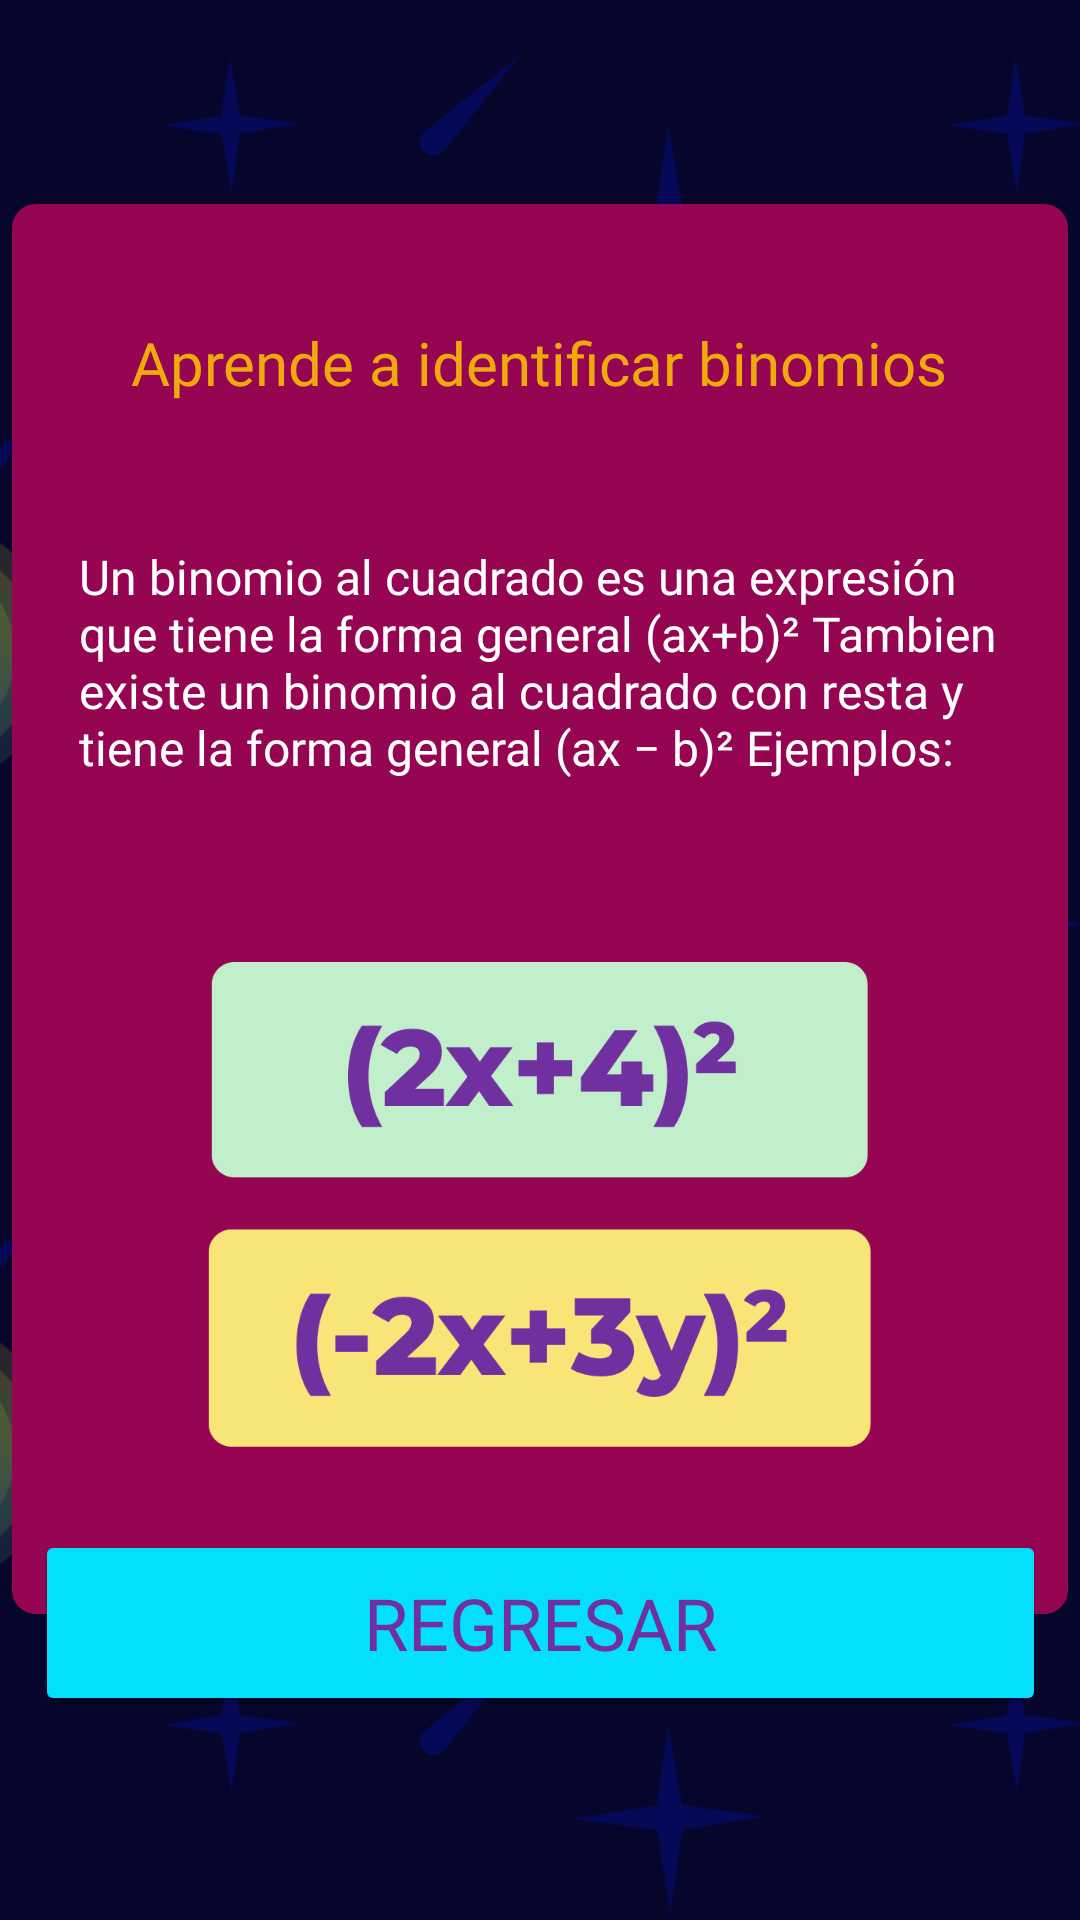

Here is an Android app screen rendered from its layout file. Give the layout XML and the strings, colors and styles it references.
<!-- AndroidManifest.xml: application theme Theme.BuhoMath -->
<!-- res/layout/activity_ayuda_juego.xml -->
<?xml version="1.0" encoding="utf-8"?>
<androidx.constraintlayout.widget.ConstraintLayout xmlns:android="http://schemas.android.com/apk/res/android"
    xmlns:app="http://schemas.android.com/apk/res-auto"
    xmlns:tools="http://schemas.android.com/tools"
    android:layout_width="match_parent"
    android:layout_height="match_parent"
    android:background="@drawable/fondo3"
    android:backgroundTint="@color/bg"
    tools:context=".ayudaJuego">

    <ImageView
        android:id="@+id/imageView15"
        android:layout_width="wrap_content"
        android:layout_height="wrap_content"
        android:scaleType="centerCrop"
        app:layout_constraintEnd_toEndOf="parent"
        app:layout_constraintStart_toStartOf="parent"
        app:layout_constraintTop_toTopOf="parent"
        app:srcCompat="@drawable/detras" />

    <Button
        android:id="@+id/btn_menu2"
        android:layout_width="337dp"
        android:layout_height="62dp"
        android:layout_marginBottom="68dp"
        android:backgroundTint="@color/blue"
        android:fontFamily="@font/montserrat_black_italic"
        android:onClick="regresar"
        android:text="@string/regresar"
        android:textColor="@color/purple"
        android:textSize="24sp"
        app:cornerRadius="20px"
        app:layout_constraintBottom_toBottomOf="parent"
        app:layout_constraintEnd_toEndOf="parent"
        app:layout_constraintStart_toStartOf="parent" />

    <LinearLayout
        android:layout_width="352dp"
        android:layout_height="470dp"
        android:layout_marginTop="68dp"
        android:background="@drawable/button_gradient"
        android:backgroundTint="@color/red"
        android:gravity="center"
        android:orientation="vertical"
        app:layout_constraintEnd_toEndOf="parent"
        app:layout_constraintHorizontal_bias="0.491"
        app:layout_constraintStart_toStartOf="parent"
        app:layout_constraintTop_toTopOf="@+id/imageView15">

        <TextView
            android:id="@+id/textView7"
            android:layout_width="321dp"
            android:layout_height="74dp"
            android:fontFamily="@font/montserrat_black_italic"
            android:text="@string/aprende"
            android:textAlignment="center"
            android:textColor="@color/yellow"
            android:textSize="20sp" />

        <TextView
            android:id="@+id/textView4"
            android:layout_width="307dp"
            android:layout_height="138dp"
            android:fontFamily="@font/montserrat_medium"
            android:text="@string/tema"
            android:textColor="@color/white"
            android:textSize="16sp" />

        <ImageView
            android:id="@+id/imageView2"
            android:layout_width="219dp"
            android:layout_height="81dp"
            app:srcCompat="@drawable/ejemplo1" />

        <ImageView
            android:id="@+id/imageView3"
            android:layout_width="221dp"
            android:layout_height="98dp"
            app:srcCompat="@drawable/ejemplo2" />
    </LinearLayout>

</androidx.constraintlayout.widget.ConstraintLayout>
<!-- resources referenced by this layout -->
<resources>
  <color name="bg">#06052C</color>
  <color name="blue">#05DFFE</color>
  <color name="purple">#7030A0</color>
  <color name="red">#960552</color>
  <color name="white">#FFFFFFFF</color>
  <color name="yellow">#EEAA0D</color>
  <!-- drawable button_gradient (drawable) -->
  <?xml version="1.0" encoding="utf-8"?>
  <shape xmlns:android="http://schemas.android.com/apk/res/android">
      <gradient
          android:startColor="#31D1FD"
          android:endColor="#3EF9C3"
          android:angle="180"
          android:type="linear" />
      <corners android:radius="8dp" />
  </shape>
  <!-- drawable detras: png bitmap (drawable, 65498 bytes) -->
  <!-- drawable ejemplo1: png bitmap (drawable, 19314 bytes) -->
  <!-- drawable ejemplo2: png bitmap (drawable, 23262 bytes) -->
  <!-- drawable fondo3: png bitmap (drawable, 207215 bytes) -->
  <string name="aprende">Aprende a identificar binomios</string>
  <string name="regresar">REGRESAR</string>
  <string name="tema">Un binomio al cuadrado es una expresión que tiene la forma general (ax+b)²
  Tambien existe un binomio al cuadrado con resta y tiene la forma general (ax − b)²
  
  Ejemplos:
  </string>
  <style name="Theme.BuhoMath" parent="Base.Theme.BuhoMath" />
  <style name="Base.Theme.BuhoMath" parent="Theme.Material3.DayNight.NoActionBar">
          
          
      </style>
</resources>
